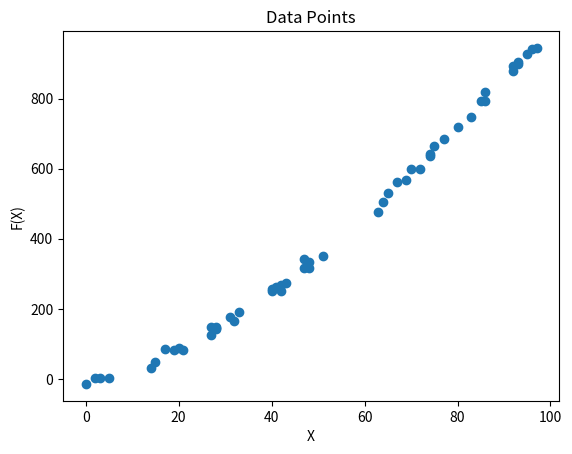

This chart was generated by the following Python code:
"""
This app uses Python, numpy, matplotlib, and pandas to generate a set of data points and plot them on a graph.
"""

# import the necessary libraries
import numpy as np              # numpy is a library for numerical computing
import matplotlib.pyplot as plt # matplotlib is a library for plotting graphs
import pandas as pd             # pandas is a library for data manipulation

"""
Create a function 'gendatapoints' that generates a set of 100 data points (x, f(x)) and returns them as a pandas data frame.
Arguments:
- 'x_range' is a tuple of two integers representing the rang0 e of x values to generate.
Returns:
- A pandas data frame with two columns, 'x' and 'y'.
Details:
- 'x' values are generated randomly between x_range[0] and x_range[1].
- 'y' values are generated as a non-linear function of x with excessive random noise: y = x ^ 1.5  + noise.
- The data frame is sorted by the 'x' values.
- The data frame has 100 rows.
Error Handling:
- Raise a ValueError if x_range is not a tuple of two integers.
- Raise a ValueError if x_range[0] is greater than x_range[1].
Examples:
- gendata((0, 100)) generates a data frame with 'x' values between 0 and 100.
- gendata((-100, 100)) generates a data frame with 'x' values between -100 and 100.
"""

def gendatapoints(x_range):
    if not isinstance(x_range, tuple) or len(x_range) != 2 or not all(isinstance(x, int) for x in x_range):
        raise ValueError("x_range must be a tuple of two integers")
    if x_range[0] > x_range[1]:
        raise ValueError("x_range[0] must be less than or equal to x_range[1]")
    np.random.seed(0)
    x = np.random.randint(x_range[0], x_range[1], 100)
    noise = np.random.normal(0, 10, 100)
    y = np.power(x, 1.5) + noise
    data = pd.DataFrame({'x': x, 'y': y}).sort_values('x')
    return data

"""
Create a function 'plot_data' that plots the data points from the data frame.
Arguments:
- 'data' is a pandas data frame with two columns, 'x' and 'y'.
Returns:
- None
Details:
- Plot the data points as a scatter plot.
- Add a title 'Data Points', x-axis label 'X', and y-axis label 'F(X)'.
"""

def plot_data(data):
    plt.scatter(data['x'], data['y'])
    plt.title('Data Points')
    plt.xlabel('X')
    plt.ylabel('F(X)')
    plt.show()

"""
Create a 'main' function that generates data points and plots them.
Arguments:
- None
Returns:
- None
Details:
- Generate data points using gendatapoints((-100, 100)).
- Plot the data points using plot_data.

"""

def main():
    data = gendatapoints((-100, 100))
    plot_data(data)

# Call the main function
if __name__ == "__main__":
    main()

# End of code

